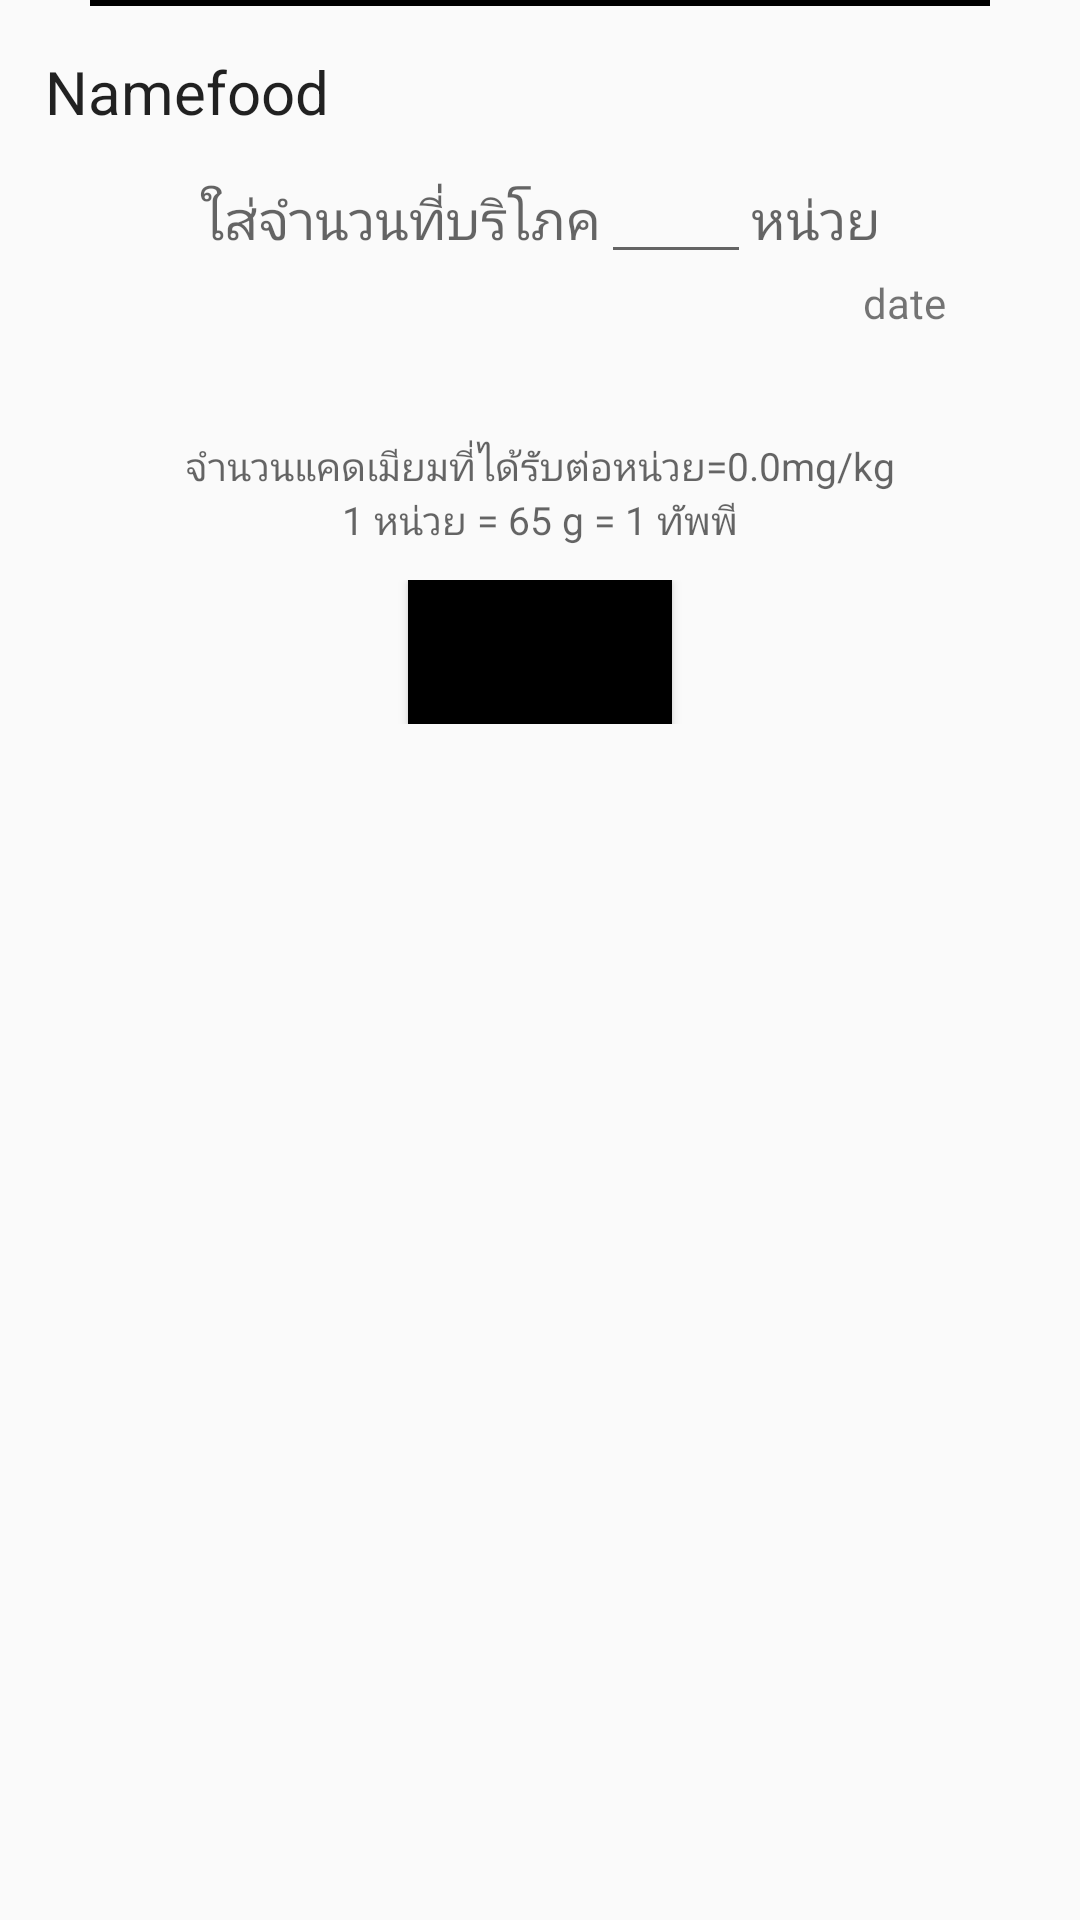

Produce the Android XML layout that renders to this screen, including the resource entries it uses.
<!-- AndroidManifest.xml: application theme AppTheme -->
<!-- res/layout/popup_addfood.xml -->
<?xml version="1.0" encoding="utf-8"?>
<LinearLayout xmlns:android="http://schemas.android.com/apk/res/android"
    android:orientation="vertical" android:layout_width="match_parent"
    android:layout_height="wrap_content"
    android:weightSum="1"
    android:paddingBottom="30dp">

    <LinearLayout
        android:orientation="vertical"
        android:layout_width="356dp"
        android:layout_height="wrap_content"
        android:layout_gravity="center_horizontal"
        android:gravity="center_horizontal">

        <TextView
            android:layout_width="300dp"
            android:layout_height="2dp"
            android:textAppearance="?android:attr/textAppearanceLarge"
            android:id="@+id/line"
            android:background="#000" />
    </LinearLayout>

    <LinearLayout
        android:orientation="vertical"
        android:layout_width="match_parent"
        android:layout_height="wrap_content"
        android:layout_marginLeft="15dp"
        android:layout_marginTop="15dp"
        android:layout_marginBottom="10dp">

        <TextView
            android:layout_width="wrap_content"
            android:layout_height="wrap_content"
            android:textAppearance="?android:attr/textAppearanceLarge"
            android:text="Namefood"
            android:singleLine="true"
            android:ellipsize="end"
            android:id="@+id/textView_namefood"
            android:textSize="20sp" />

    </LinearLayout>

    <LinearLayout
        android:orientation="vertical"
        android:layout_width="match_parent"
        android:layout_height="37dp"
        android:layout_weight="0.11"
        android:weightSum="1">

        <LinearLayout
            android:orientation="horizontal"
            android:layout_width="match_parent"
            android:layout_height="wrap_content"
            android:weightSum="1"
            android:gravity="center_horizontal">

            <TextView
                android:layout_width="wrap_content"
                android:layout_height="wrap_content"
                android:textAppearance="?android:attr/textAppearanceMedium"
                android:text="ใส่จำนวนที่บริโภค"
                android:id="@+id/textView11" />

            <EditText
                android:layout_width="50dp"
                android:layout_height="wrap_content"
                android:inputType="number"
                android:id="@+id/input_num"
                android:textSize="15dp"
                android:gravity="center"
                android:textStyle="bold" />

            <TextView
                android:layout_width="wrap_content"
                android:layout_height="wrap_content"
                android:textAppearance="?android:attr/textAppearanceMedium"
                android:text="หน่วย"
                android:id="@+id/textView14" />

        </LinearLayout>

        <LinearLayout
            android:orientation="vertical"
            android:layout_width="match_parent"
            android:layout_height="match_parent"
            android:gravity="center_horizontal">

            <TextView
                android:layout_width="271dp"
                android:layout_height="wrap_content"
                android:text="date"
                android:id="@+id/textView15"
                android:gravity="right" />
        </LinearLayout>

    </LinearLayout>

    <LinearLayout
        android:orientation="horizontal"
        android:layout_width="match_parent"
        android:layout_height="wrap_content"
        android:weightSum="1"
        android:gravity="center_horizontal"
        android:layout_gravity="center_horizontal"
        android:layout_marginTop="0dp"
        android:paddingTop="10dp">

        <TextView
            android:layout_width="wrap_content"
            android:layout_height="wrap_content"
            android:textAppearance="?android:attr/textAppearanceMedium"
            android:text="จำนวนแคดเมียมที่ได้รับต่อหน่วย="
            android:id="@+id/textView16"
            android:textSize="13sp" />

        <TextView
            android:layout_width="wrap_content"
            android:layout_height="wrap_content"
            android:textAppearance="?android:attr/textAppearanceMedium"
            android:text="0.0"
            android:id="@+id/textView_cdfood"
            android:textSize="13sp" />

        <TextView
            android:layout_width="wrap_content"
            android:layout_height="wrap_content"
            android:textAppearance="?android:attr/textAppearanceMedium"
            android:text="mg/kg"
            android:id="@+id/textView18"
            android:textSize="13sp" />
    </LinearLayout>

    <LinearLayout
        android:orientation="horizontal"
        android:layout_width="match_parent"
        android:layout_height="29dp"
        android:weightSum="1"
        android:gravity="center_horizontal"
        android:layout_gravity="center_horizontal"
        android:layout_marginTop="0dp" >

        <TextView
            android:layout_width="wrap_content"
            android:layout_height="43dp"
            android:textAppearance="?android:attr/textAppearanceMedium"
            android:text="1 หน่วย = "
            android:id="@+id/textView19"
            android:textSize="13sp" />

        <TextView
            android:layout_width="wrap_content"
            android:layout_height="wrap_content"
            android:textAppearance="?android:attr/textAppearanceMedium"
            android:text="65 g"
            android:id="@+id/textView_weightfood"
            android:textSize="13sp" />

        <TextView
            android:layout_width="wrap_content"
            android:layout_height="wrap_content"
            android:textAppearance="?android:attr/textAppearanceMedium"
            android:text=" = "
            android:id="@+id/textView21"
            android:textSize="13sp" />

        <TextView
            android:layout_width="wrap_content"
            android:layout_height="wrap_content"
            android:textAppearance="?android:attr/textAppearanceMedium"
            android:text="1 ทัพพี"
            android:id="@+id/textView_unitfood"
            android:textSize="13sp" />
    </LinearLayout>

    <LinearLayout
        android:orientation="horizontal"
        android:layout_width="match_parent"
        android:layout_height="wrap_content"
        android:gravity="center_horizontal">

        <Button
            android:layout_width="wrap_content"
            android:layout_height="wrap_content"
            android:text="เพิ่ม"
            android:id="@+id/btn_add"
            android:textSize="20dp"
            android:background="#000" />
    </LinearLayout>



</LinearLayout>
<!-- resources referenced by this layout -->
<resources>
  <style name="AppTheme" parent="Theme.AppCompat.Light.DarkActionBar">
          <item name="colorPrimary">#2E3544</item>
          
      </style>
</resources>
